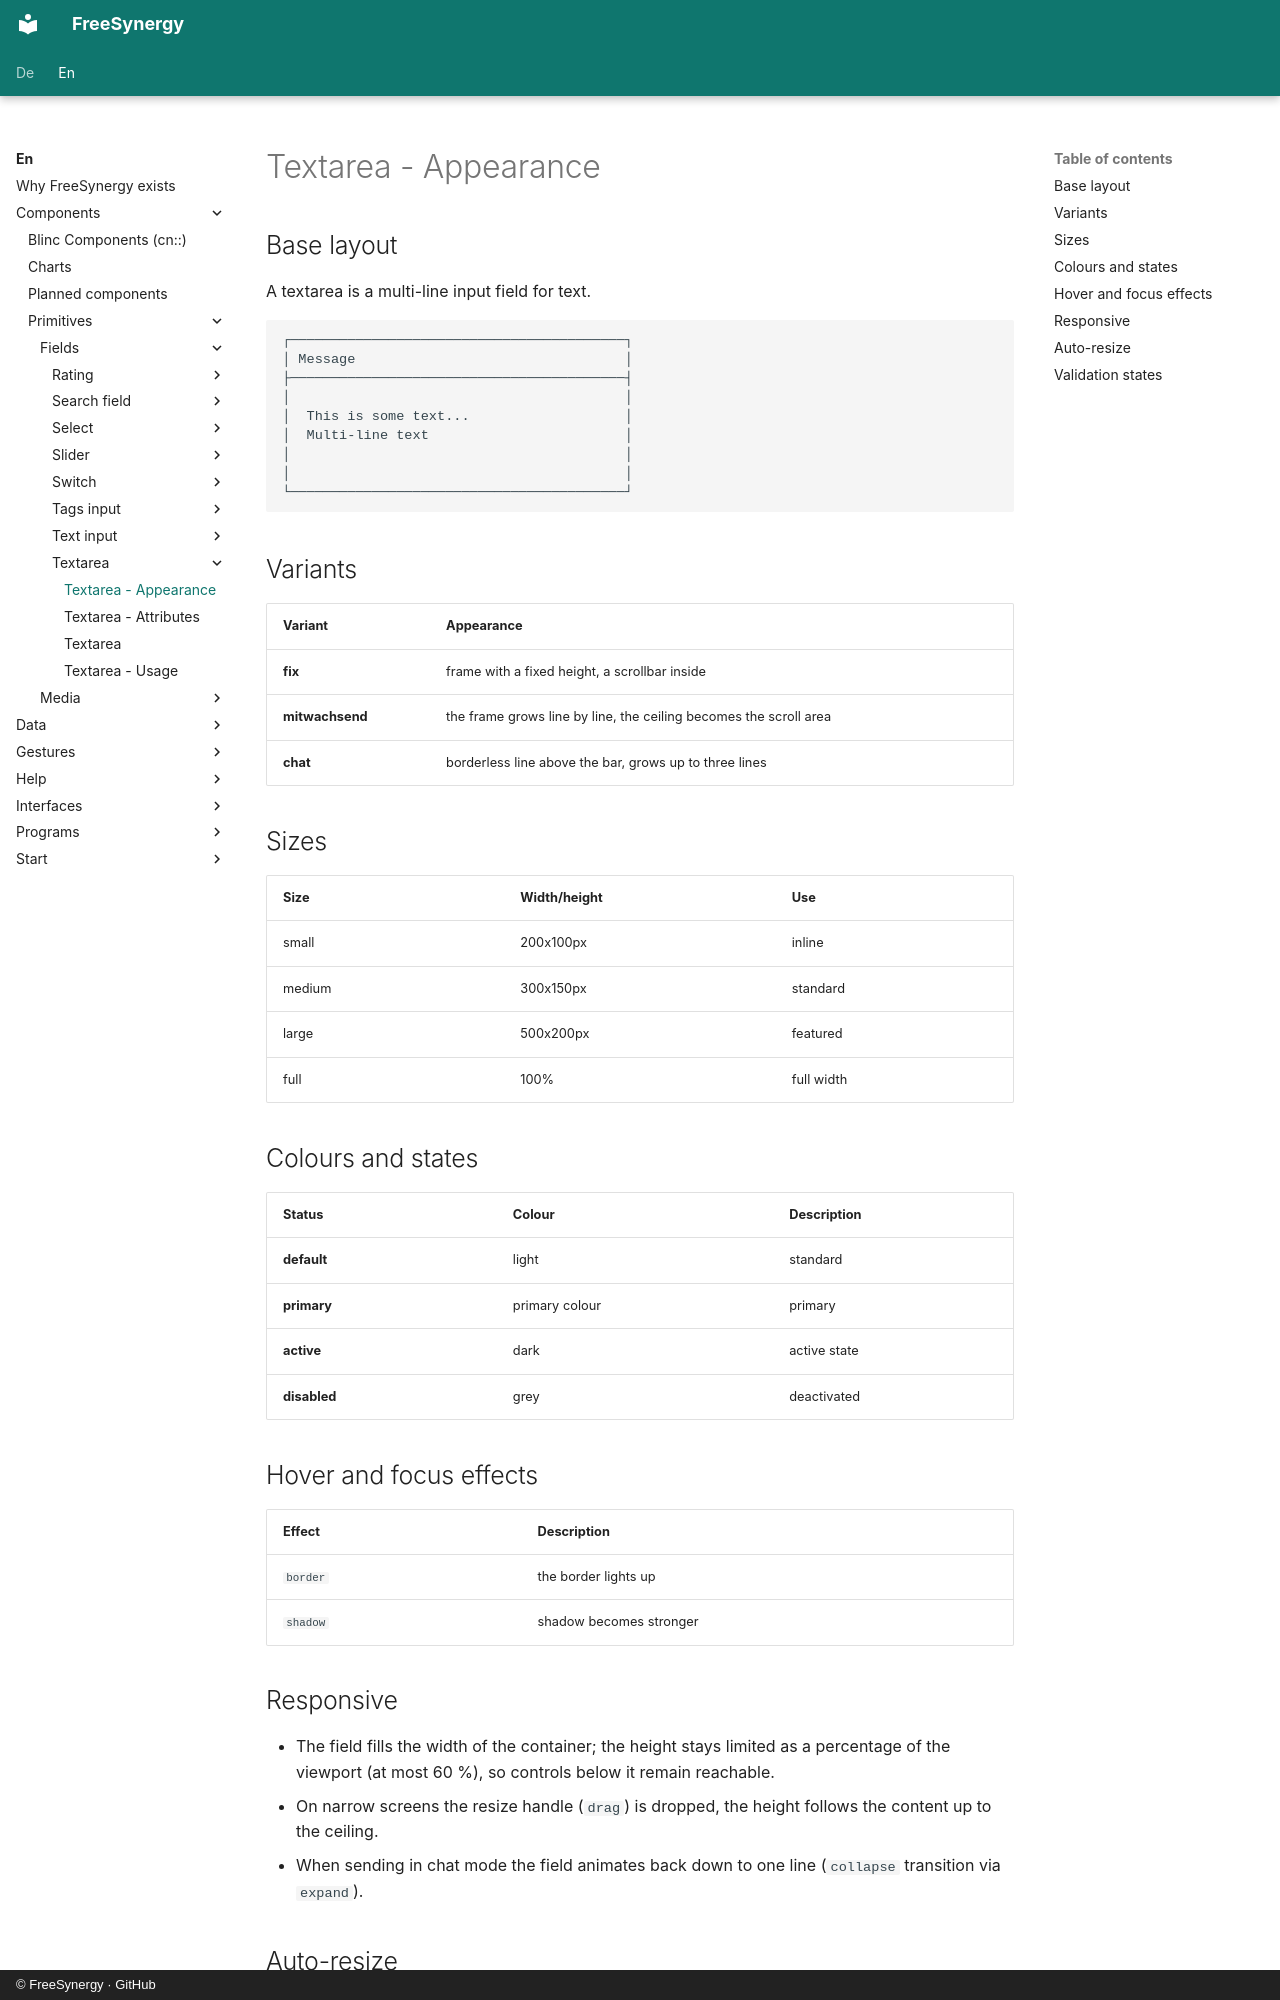

repository: FreeSynergy/fs-documentation · page: en/components/primitives/fields/textarea/appearance/index.html · generator: mkdocs · copyright: © FreeSynergy · GitHub

# Textarea - Appearance

## Base layout
A textarea is a multi-line input field for text.

```
┌─────────────────────────────────────────┐
│ Message                                 │
├─────────────────────────────────────────┤
│                                         │
│  This is some text...                   │
│  Multi-line text                        │
│                                         │
│                                         │
└─────────────────────────────────────────┘
```

## Variants

| Variant | Appearance |
|---------|------------|
| **fix** | frame with a fixed height, a scrollbar inside |
| **mitwachsend** | the frame grows line by line, the ceiling becomes the scroll area |
| **chat** | borderless line above the bar, grows up to three lines |

## Sizes

| Size | Width/height | Use |
|------|--------------|-----|
| small | 200x100px | inline |
| medium | 300x150px | standard |
| large | 500x200px | featured |
| full | 100% | full width |

## Colours and states

| Status | Colour | Description |
|--------|--------|-------------|
| **default** | light | standard |
| **primary** | primary colour | primary |
| **active** | dark | active state |
| **disabled** | grey | deactivated |

## Hover and focus effects

| Effect | Description |
|--------|-------------|
| `border` | the border lights up |
| `shadow` | shadow becomes stronger |

## Responsive

- The field fills the width of the container; the height stays limited as a percentage of
  the viewport (at most 60 %), so controls below it remain reachable.
- On narrow screens the resize handle (`drag`) is dropped, the height follows
  the content up to the ceiling.
- When sending in chat mode the field animates back down to one line (`collapse` transition
  via `expand`).
